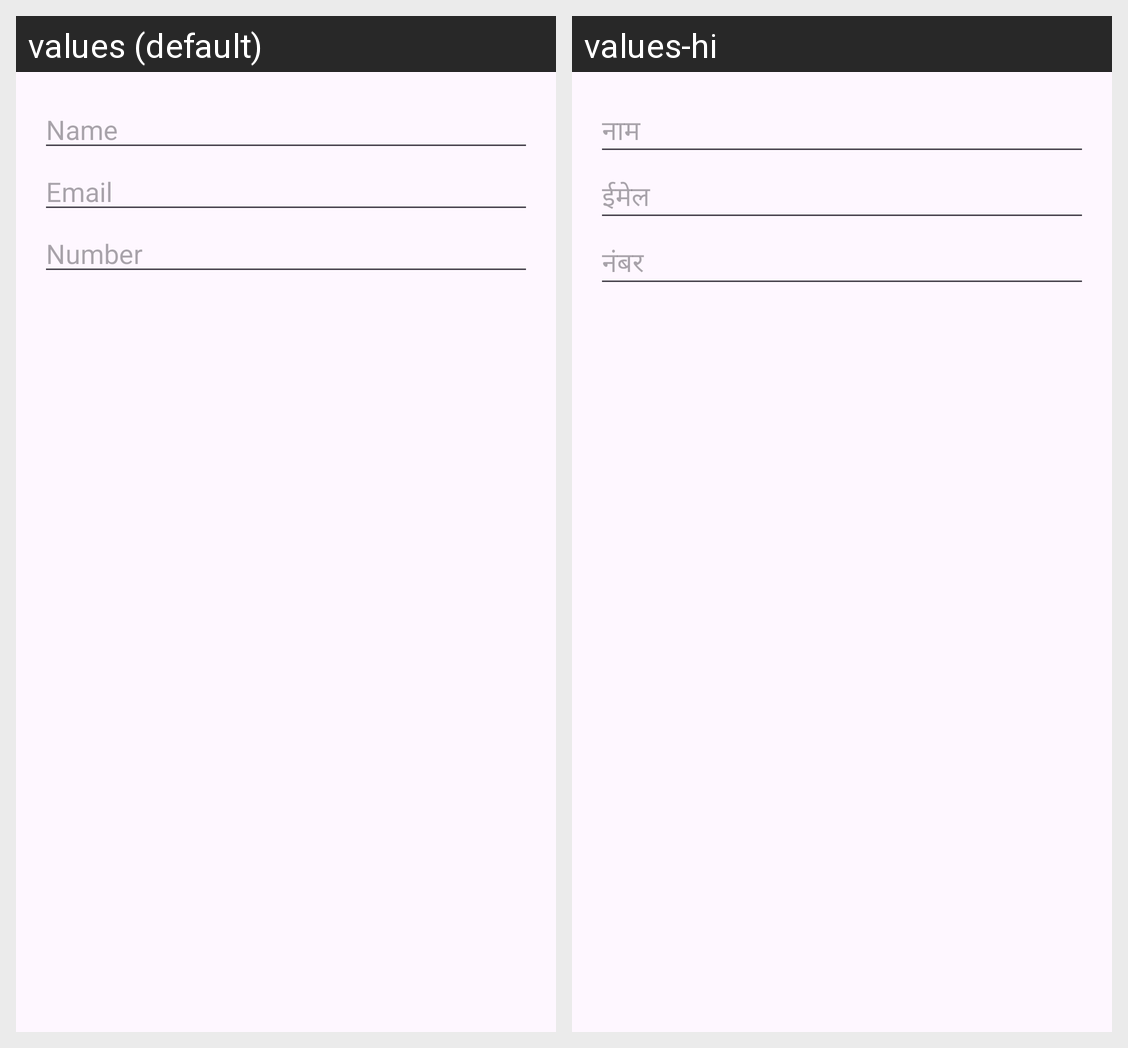

Strings drawn on this Android screen and how each of the app's shown locales translates them:
Android screen res/layout/studentdata_update.xml rendered under 2 locales, left to right: values (default), values-hi. Device: Nexus 5 (rendered at 1080×1920; each locale shown at half size, 540×960, under a caption strip naming it); theme Base.Theme.CollegeConnect.
Strings drawn on this screen, with the default value and each locale's value (text and hints the layout hard-codes, and strings that could not be matched under every locale, appear in the picture but are not listed):

name
  values: Name
  values-hi: नाम

email
  values: Email
  values-hi: ईमेल

number
  values: Number
  values-hi: नंबर
